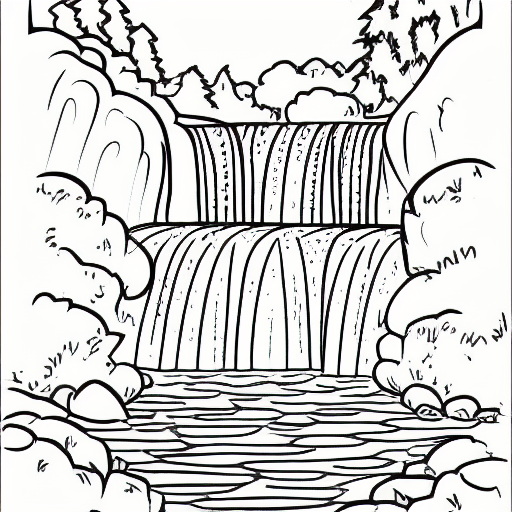
Generation parameters embedded in this image by AUTOMATIC1111 Stable Diffusion web UI or a fork of it (Forge, ...) (PNG 'parameters' text chunk):
coloring book, waterfall, black and white, cartoon
Steps: 20, Sampler: Euler a, CFG scale: 7, Seed: 4287019743, Size: 512x512, Model hash: 7460a6fa, Batch size: 8, Batch pos: 2